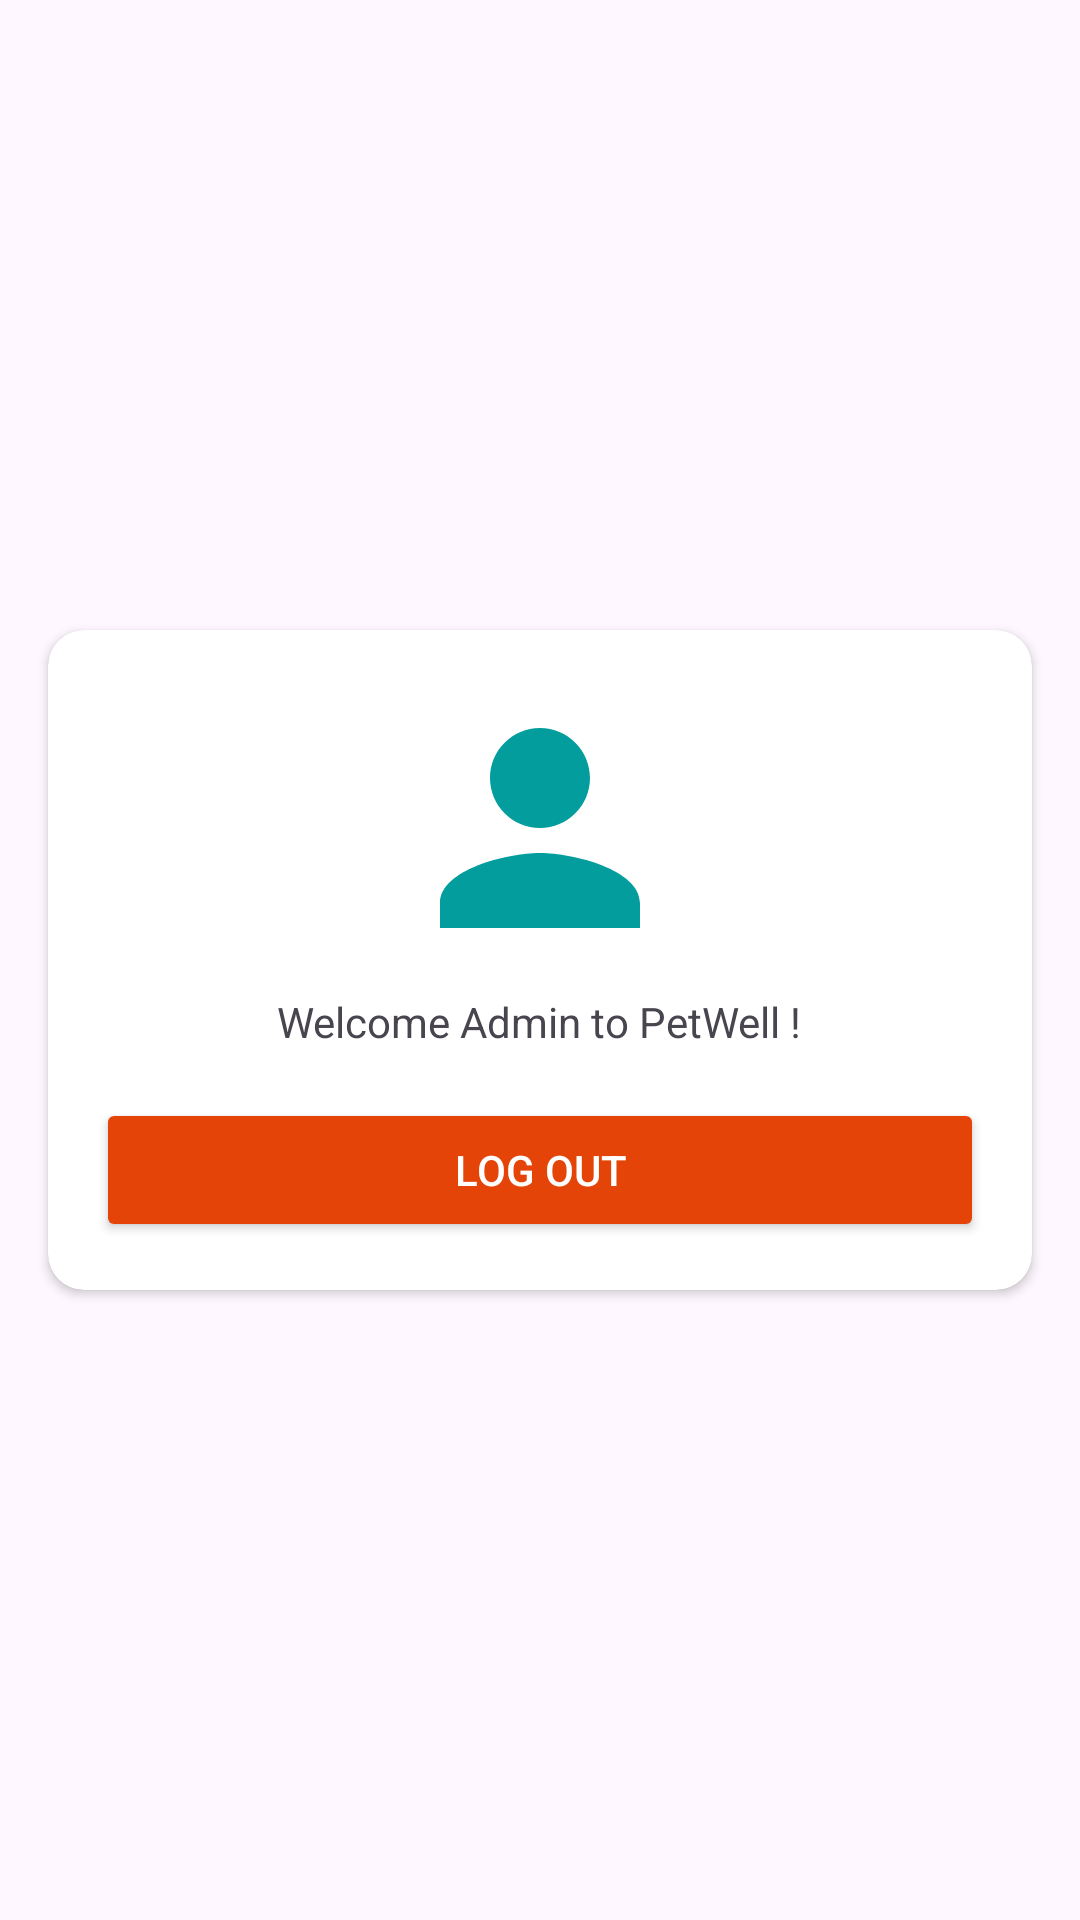

Here is an Android app screen rendered from its layout file. Give the layout XML and the strings, colors and styles it references.
<!-- AndroidManifest.xml: application theme Theme.PetWell -->
<!-- res/layout/fragment_adminprofil.xml -->
<?xml version="1.0" encoding="utf-8"?>
<LinearLayout xmlns:android="http://schemas.android.com/apk/res/android"
    xmlns:tools="http://schemas.android.com/tools"
    android:layout_width="match_parent"
    android:layout_height="match_parent"
    xmlns:app="http://schemas.android.com/apk/res-auto"
    android:orientation="vertical"
    android:gravity="center"
    tools:context=".Admijn.adminprofil">

 <androidx.cardview.widget.CardView
     android:layout_width="match_parent"
     android:layout_height="wrap_content"
     android:layout_marginStart="16sp"
     android:layout_marginEnd="16sp"
     app:cardCornerRadius="12dp"
     >
     <LinearLayout
         android:layout_width="match_parent"
         android:layout_height="match_parent"
         android:orientation="vertical"
         android:gravity="center"
         >
         <ImageView
             android:layout_width="100dp"
             android:layout_height="100dp"
             android:layout_marginTop="16sp"
             android:src="@drawable/baseline_person_24"
             android:layout_gravity="center"
             />
         <TextView
             android:layout_width="wrap_content"
             android:layout_height="wrap_content"
             android:layout_marginTop="5dp"
             android:text="Welcome Admin to PetWell !"
             android:layout_gravity="center"
             />
         <androidx.appcompat.widget.AppCompatButton
             android:layout_width="match_parent"
             android:layout_height="wrap_content"
             android:layout_margin="16sp"
             android:text="LOG OUT"
             android:textColor="@color/white"
             android:backgroundTint="@color/orange"
             android:id="@+id/btnAdminLOGout"
             />
     </LinearLayout>
 </androidx.cardview.widget.CardView>

</LinearLayout>
<!-- resources referenced by this layout -->
<resources>
  <color name="orange">#E44408</color>
  <color name="white">#FFFFFFFF</color>
  <!-- drawable baseline_person_24 (drawable) -->
  <vector xmlns:android="http://schemas.android.com/apk/res/android" android:height="24dp" android:tint="#049D9E" android:viewportHeight="24" android:viewportWidth="24" android:width="24dp">
        
      <path android:fillColor="@android:color/white" android:pathData="M12,12c2.21,0 4,-1.79 4,-4s-1.79,-4 -4,-4 -4,1.79 -4,4 1.79,4 4,4zM12,14c-2.67,0 -8,1.34 -8,4v2h16v-2c0,-2.66 -5.33,-4 -8,-4z"/>
      
  </vector>
  <style name="Theme.PetWell" parent="Base.Theme.PetWell" />
  <style name="Base.Theme.PetWell" parent="Theme.Material3.DayNight.NoActionBar">
          
          
      </style>
</resources>
